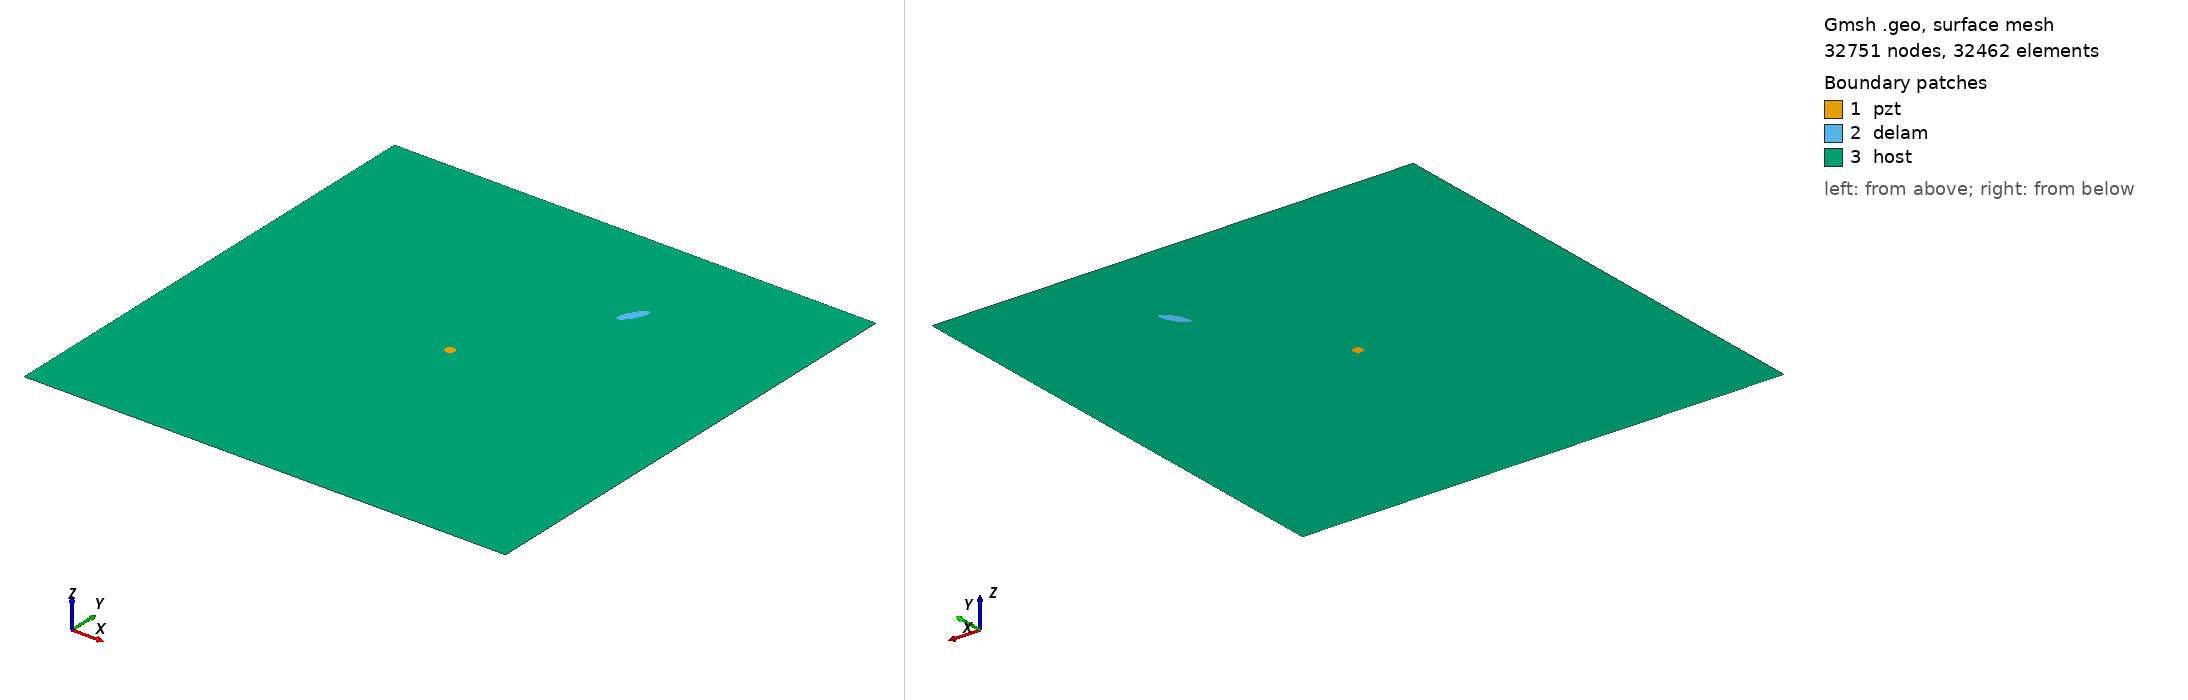

Gmsh geometry script, surface-meshed: 32751 nodes, 32462 surface elements. Boundary patches (legend numbers): 1 pzt, 2 delam, 3 host. Left view from above one corner, right view from below the opposite corner. Legend entries are the model's physical surfaces. The drawing asked Gmsh for element sizes between 1% and 20% of the model's largest extent; the script's own settings can give other sizes.

=== m2_218_delam1_position_no_77_a_15mm_b_5mm_angle_60.geo (drawn) ===
SetFactory("OpenCASCADE");
L=0.500000; 
W=0.500000; 
a=0.015000; 
b=0.005000; 
x=0.333333; 
y=0.388889; 
alpha=0.333333 *Pi; 
r=0.005000; 
xpzt=0.250000; 
ypzt=0.250000; 
//+
Point(1) = {0, 0, 0, 1.0};
//+
Point(2) = {L, 0, 0, 1.0};
//+
Point(3) = {L, W, 0, 1.0};
//+
Point(4) = {0, W, 0, 1.0};
//+
Line(1) = {1, 2};
//+
Line(2) = {2, 3};
//+
Line(3) = {3, 4};
//+
Line(4) = {4, 1};
//+
Circle(5) = {xpzt, ypzt, -0, r, 0, 2*Pi};
//+
Ellipse(6) = {x, y, -0, a, b, 0, 2*Pi};
//+
Rotate {{0, 0, 1}, {x, y, 0}, alpha} {
  Curve{6}; 
}
//+
Curve Loop(1) = {4, 1, 2, 3};
//+
Curve Loop(2) = {6};
//+
Curve Loop(3) = {5};
//+
Curve Loop(4) = {6};
//+
Curve Loop(5) = {5};
//+
Plane Surface(1) = {5};
//+
Plane Surface(2) = {4};
//+
Plane Surface(3) = {1, 2, 3};
//+
Point(9) = {xpzt, ypzt, 0, 1.0};
//+
Point{9} In Surface {1};// mesh node at centre of pzt
//+
Physical Surface("pzt") = {1};
//+
Physical Surface("delam") = {2};
//+
Physical Surface("host") = {3};

Mesh.Algorithm = 6; // Frontal
Mesh.CharacteristicLengthFactor = 0.070000;
Mesh.CharacteristicLengthMin = 0.001000;
Mesh.CharacteristicLengthMax = 0.200000;
Mesh.RecombineAll = 1; // Apply recombination algorithm
Mesh.SubdivisionAlgorithm = 1; // 1: all quadrangles
Mesh.Smoothing = 1;
